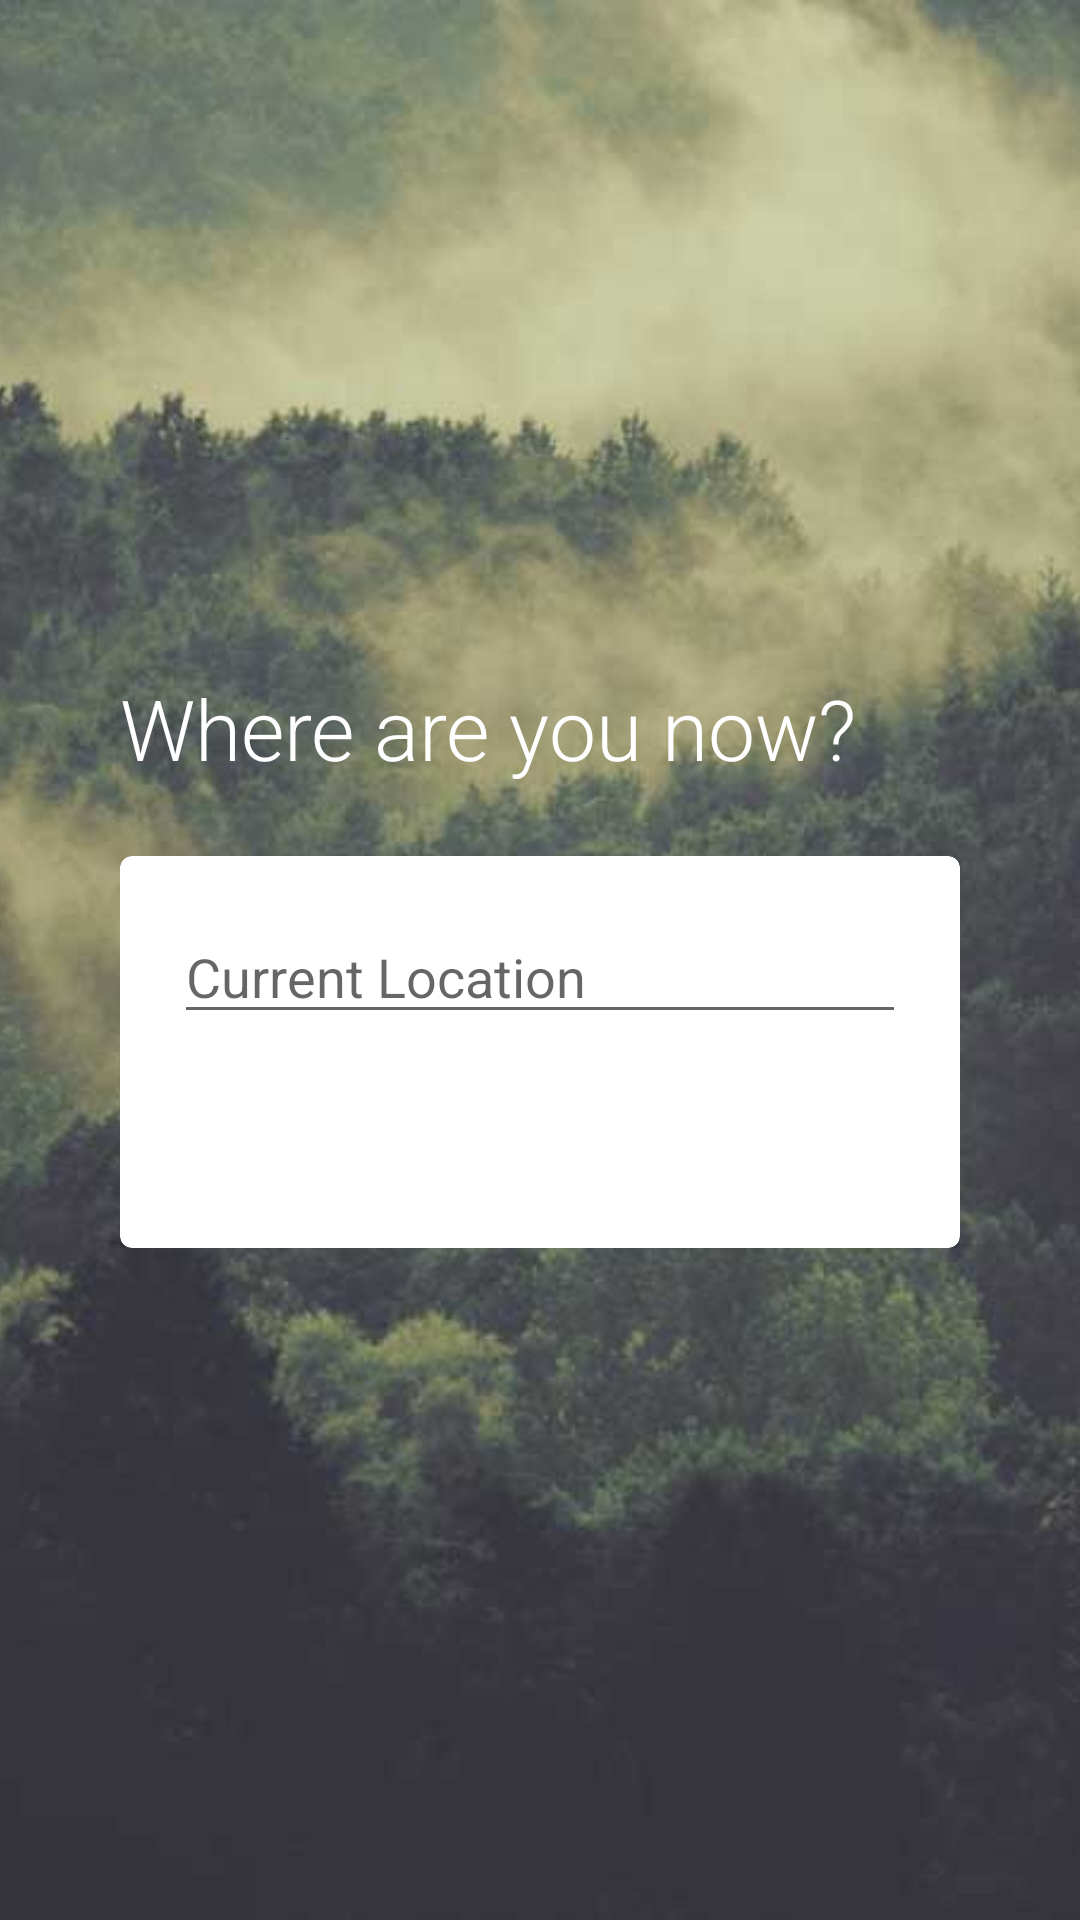

Android layout source for this screen:
<!-- AndroidManifest.xml: application theme AppTheme -->
<!-- res/layout/activity_search.xml -->
<RelativeLayout xmlns:android="http://schemas.android.com/apk/res/android"
    xmlns:tools="http://schemas.android.com/tools" android:layout_width="match_parent"
    android:layout_height="match_parent"
    android:orientation="vertical"
    android:id="@+id/linear_layout"
    tools:context="com.bostonhacks.text2map.SearchActivity"
    android:gravity="center_vertical|center_horizontal">

    <ImageView
        android:layout_width="fill_parent"
        android:layout_height="fill_parent"
        android:scaleType="centerCrop"
        android:src="@drawable/background"
        />

    <LinearLayout
    android:layout_width="fill_parent"
    android:layout_height="wrap_content"
    android:paddingLeft="40dp"
        android:layout_centerVertical="true"
    android:paddingRight="40dp"
    android:orientation="vertical"
        android:layout_alignParentBottom="false"
        android:layout_alignParentTop="false">
    <TextView
        android:layout_width="wrap_content"
        android:layout_height="wrap_content"
        android:text="Where are you now?"
        android:id="@+id/text_question"
        android:fontFamily="sans-serif-light"
        android:textSize="28sp"
        android:layout_marginBottom="24dp"
        android:textColor="#fff" />

    <android.support.v7.widget.CardView
        xmlns:card_view="http://schemas.android.com/apk/res-auto"
        android:id="@+id/card_view"
        android:layout_gravity="center"
        android:layout_width="fill_parent"
        card_view:cardElevation="2dp"
        card_view:cardBackgroundColor="#fff"
        android:layout_height="wrap_content"
        card_view:cardCornerRadius="4dp"
        android:padding="16dp">

        <LinearLayout
            android:orientation="vertical"
            android:layout_width="match_parent"
            android:layout_height="fill_parent"
            android:layout_marginLeft="18dp"
            android:layout_marginRight="18dp"
            android:layout_marginTop="18dp">

            <EditText
                android:layout_width="fill_parent"
                android:imeOptions="actionDone"
                android:singleLine="true"
                android:layout_height="wrap_content"
                android:id="@+id/editText"
                android:layout_gravity="center_horizontal"
                android:hint="Current Location" />

            <LinearLayout
                android:orientation="horizontal"
                android:layout_width="match_parent"
                android:layout_height="match_parent"
                android:layout_marginTop="18dp"
                android:layout_marginBottom="18dp"
                android:weightSum="2">

                <TextView
                    android:layout_width="0dp"
                    android:layout_height="wrap_content"
                    android:text="USE GPS"
                    android:id="@+id/textView4"
                    android:layout_weight="1"
                    android:layout_gravity="center_horizontal"
                    android:textAlignment="center"
                    android:gravity="center_horizontal"
                    android:background="@drawable/button_primary_normal_color"
                    android:layout_marginLeft="8dp"
                    android:layout_marginRight="8dp"
                    android:paddingBottom="4dp"
                    android:paddingTop="4dp"
                    android:textColor="#fff"
                    android:textSize="18sp"
                    android:fontFamily="sans-serif-light"
                    android:elevation="2dp"
                    android:layout_marginBottom="3dp"
                    android:onClick="setGPS" />

                <TextView
                    android:layout_width="0dp"
                    android:layout_height="wrap_content"
                    android:text="NEXT"
                    android:id="@+id/textView5"
                    android:onClick="next"
                    android:layout_weight="1"
                    android:gravity="center_horizontal"
                    android:background="@drawable/button_primary_normal_color"
                    android:layout_marginRight="8dp"
                    android:layout_marginLeft="8dp"
                    android:paddingTop="4dp"
                    android:paddingBottom="4dp"
                    android:textColor="#fff"
                    android:fontFamily="sans-serif-light"
                    android:textSize="18sp"
                    android:textIsSelectable="false"
                    android:elevation="2dp"
                    android:elegantTextHeight="false"
                    android:layout_marginBottom="3dp" />
            </LinearLayout>
        </LinearLayout>

    </android.support.v7.widget.CardView>
    <android.support.v7.widget.CardView
        xmlns:card_view="http://schemas.android.com/apk/res-auto"
        android:id="@+id/card_view_2"
        android:layout_gravity="center"
        android:layout_width="fill_parent"
        card_view:cardElevation="2dp"
        card_view:cardBackgroundColor="#fff"
        android:layout_height="wrap_content"
        card_view:cardCornerRadius="4dp"
        android:padding="16dp"
        android:visibility="gone">

        <LinearLayout
            android:orientation="vertical"
            android:layout_width="match_parent"
            android:layout_height="fill_parent"
            android:layout_marginLeft="18dp"
            android:layout_marginRight="18dp"
            android:layout_marginTop="18dp">

            <EditText
                android:layout_width="fill_parent"
                android:layout_height="wrap_content"
                android:id="@+id/editText2"
                android:imeOptions="actionDone"
                android:singleLine="true"
                android:layout_gravity="center_horizontal"
                android:hint="Going to ..." />

            <LinearLayout
                android:orientation="horizontal"
                android:layout_width="match_parent"
                android:layout_height="match_parent"
                android:layout_marginTop="18dp"
                android:layout_marginBottom="18dp"
                android:weightSum="2">

                <TextView
                    android:layout_width="0dp"
                    android:layout_height="wrap_content"
                    android:text="MAP"
                    android:layout_weight="1"
                    android:layout_gravity="center_horizontal"
                    android:textAlignment="center"
                    android:gravity="center_horizontal"
                    android:elevation="2dp"
                    android:fontFamily="sans-serif-light"
                    android:paddingTop="4dp"
                    android:paddingBottom="4dp"
                    android:textColor="#FFF"
                    android:textSize="18sp"
                    android:background="@drawable/button_primary_normal_color"
                    android:layout_marginLeft="8dp"
                    android:layout_marginRight="8dp"
                    android:layout_marginBottom="3dp" />

                <TextView
                    android:layout_width="0dp"
                    android:layout_height="wrap_content"
                    android:text="SEARCH"
                    android:onClick="gotoMaps"
                    android:layout_weight="1"
                    android:gravity="center_horizontal"
                    android:elevation="2dp"
                    android:fontFamily="sans-serif-light"
                    android:paddingTop="4dp"
                    android:paddingBottom="4dp"
                    android:textColor="#fff"
                    android:textSize="18sp"
                    android:background="@drawable/button_primary_normal_color"
                    android:layout_marginLeft="8dp"
                    android:layout_marginRight="8dp"
                    android:layout_marginBottom="3dp" />
            </LinearLayout>
        </LinearLayout>

    </android.support.v7.widget.CardView>
</LinearLayout>

</RelativeLayout>
<!-- resources referenced by this layout -->
<resources>
  <!-- drawable background: jpg bitmap (drawable, 40979 bytes) -->
  <style name="AppTheme" parent="Theme.AppCompat.Light.DarkActionBar">
          <item name="android:colorPrimaryDark">@color/primaryDark</item>
          <item name="colorPrimary">@color/primary</item>
          <item name="android:navigationBarColor">@color/primary</item>
      </style>
  <color name="primaryDark">#21f49c</color>
  <color name="primary">#22ffa3</color>
</resources>
